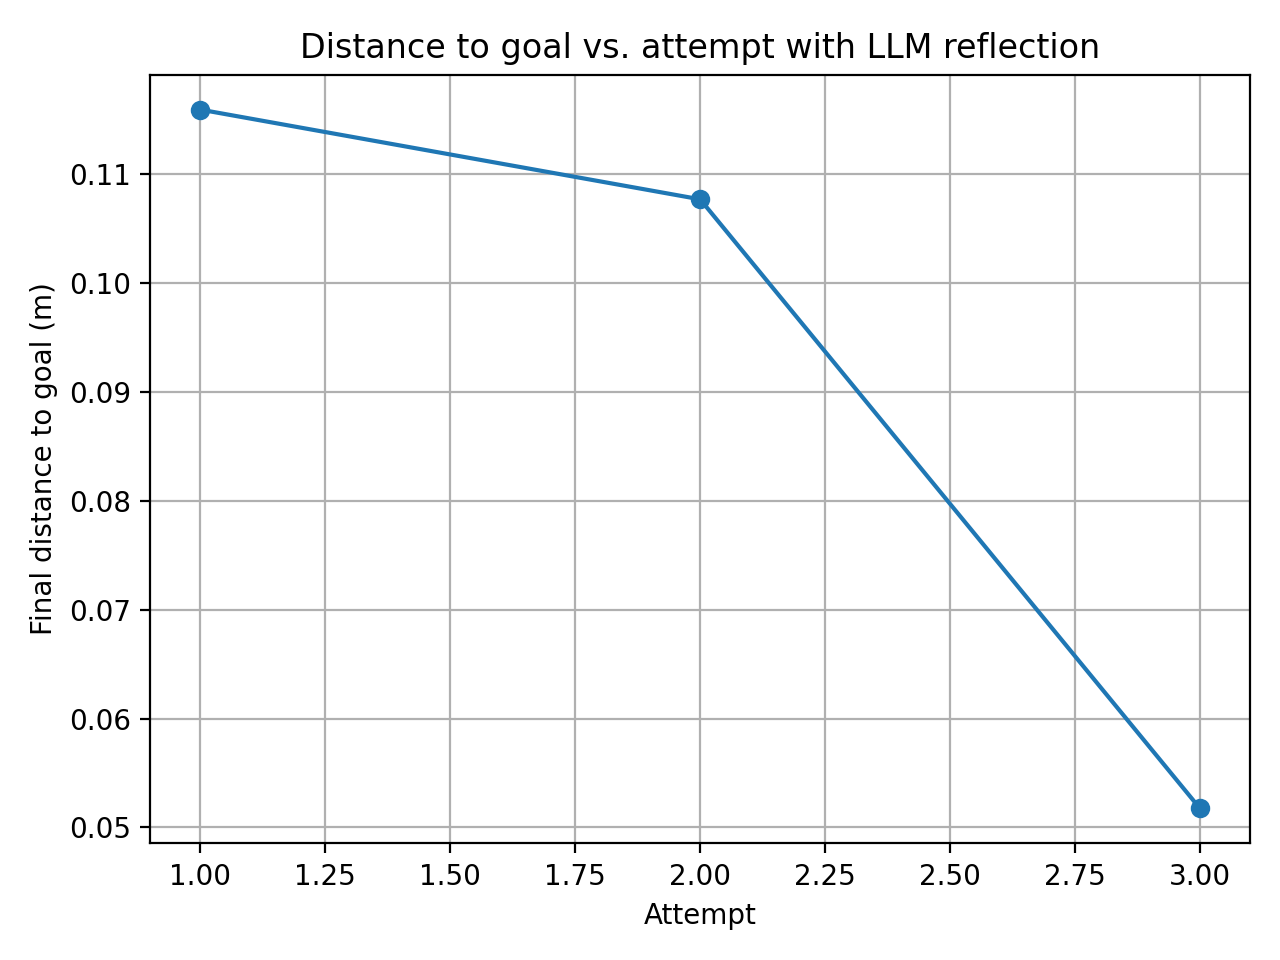

Source data for this figure (header and first rows):
attempt, final_distance_m
1, 0.1159
2, 0.1077
3, 0.05174
